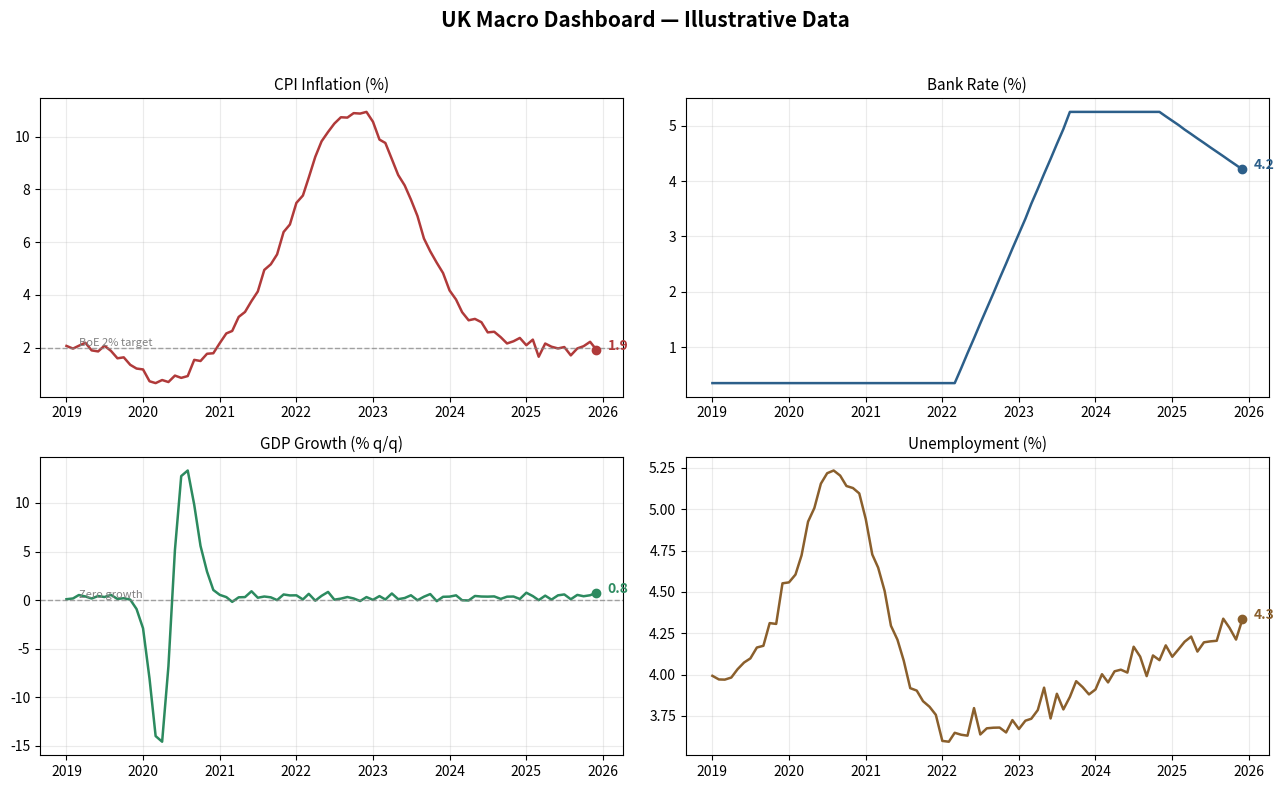

The script that saved this image:
"""
Macro Economic Dashboard
========================
A four-panel dashboard tracking key UK macro indicators — CPI inflation,
Bank Rate, GDP growth, and unemployment — with trend annotations and a
plain-English economic summary.

Runs out-of-the-box on bundled illustrative data modelled on the broad
shape of the UK 2019–2025 cycle (pandemic shock, inflation spike, rate
hiking cycle, normalisation). Swap in live data by pointing the loader
at the ONS or FRED APIs — see README.

Usage:
    python macro_dashboard.py

Author: Daryl | Research & Data Analyst
"""

import numpy as np
import pandas as pd
import matplotlib
matplotlib.use("Agg")
import matplotlib.pyplot as plt
import matplotlib.dates as mdates

np.random.seed(42)


# ----------------------------------------------------------------------
# 1. Data — illustrative series shaped on the recent UK cycle
# ----------------------------------------------------------------------
def build_dataset():
    dates = pd.date_range("2019-01-01", "2025-12-01", freq="MS")
    n = len(dates)
    t = np.arange(n)

    # CPI inflation (%): ~2% pre-2021, spike to ~11% in 2022, easing after
    cpi = (2.0
           + 9.0 * np.exp(-0.5 * ((t - 45) / 9) ** 2)     # 2022 spike
           - 1.2 * np.exp(-0.5 * ((t - 16) / 5) ** 2)     # 2020 dip
           + np.random.normal(0, 0.15, n))

    # Bank Rate (%): near zero, then a hiking cycle, then plateau/cuts
    bank_rate = np.clip(np.where(t < 38, 0.35,
                        np.where(t < 56, 0.35 + (t - 38) * 0.27, 5.25)),
                        0.1, 5.25)
    bank_rate = np.where(t > 70, np.maximum(5.25 - (t - 70) * 0.08, 3.75),
                         bank_rate)

    # GDP growth (% q/q, monthly interpolated): COVID crash and rebound
    gdp = (0.3
           - 20 * np.exp(-0.5 * ((t - 15) / 1.6) ** 2)    # 2020 Q2 crash
           + 16 * np.exp(-0.5 * ((t - 18) / 2.0) ** 2)    # rebound
           + np.random.normal(0, 0.25, n))

    # Unemployment (%): rises with COVID, falls in tight labour market
    unemp = (4.0
             + 1.3 * np.exp(-0.5 * ((t - 20) / 6) ** 2)
             - 0.4 * np.exp(-0.5 * ((t - 40) / 10) ** 2)
             + 0.3 * (t > 60) * (t - 60) / 24
             + np.random.normal(0, 0.05, n))

    return pd.DataFrame({"CPI Inflation (%)": cpi,
                         "Bank Rate (%)": bank_rate,
                         "GDP Growth (% q/q)": gdp,
                         "Unemployment (%)": unemp}, index=dates)


# ----------------------------------------------------------------------
# 2. Dashboard
# ----------------------------------------------------------------------
PANEL_STYLE = {
    "CPI Inflation (%)":  {"color": "#b03a3a", "target": 2.0,
                           "target_label": "BoE 2% target"},
    "Bank Rate (%)":      {"color": "#2c5f8a", "target": None},
    "GDP Growth (% q/q)": {"color": "#2c8a5f", "target": 0.0,
                           "target_label": "Zero growth"},
    "Unemployment (%)":   {"color": "#8a5f2c", "target": None},
}


def plot_dashboard(df):
    fig, axes = plt.subplots(2, 2, figsize=(13, 8))
    fig.suptitle("UK Macro Dashboard — Illustrative Data",
                 fontsize=15, fontweight="bold")

    for ax, col in zip(axes.flat, df.columns):
        style = PANEL_STYLE[col]
        ax.plot(df.index, df[col], color=style["color"], linewidth=1.8)
        if style["target"] is not None:
            ax.axhline(style["target"], color="grey", linestyle="--",
                       linewidth=1, alpha=0.7)
            ax.text(df.index[2], style["target"], style["target_label"],
                    fontsize=8, color="grey", va="bottom")
        latest = df[col].iloc[-1]
        ax.scatter([df.index[-1]], [latest], color=style["color"], zorder=5)
        ax.annotate(f"{latest:.1f}", (df.index[-1], latest),
                    textcoords="offset points", xytext=(8, 0),
                    fontsize=10, fontweight="bold", color=style["color"])
        ax.set_title(col, fontsize=11)
        ax.xaxis.set_major_formatter(mdates.DateFormatter("%Y"))
        ax.grid(alpha=0.25)

    plt.tight_layout(rect=[0, 0, 1, 0.96])
    plt.savefig("macro_dashboard.png", dpi=150)
    print("Saved: macro_dashboard.png")


# ----------------------------------------------------------------------
# 3. Plain-English summary
# ----------------------------------------------------------------------
def economic_summary(df):
    latest = df.iloc[-1]
    yr_ago = df.iloc[-13]
    print("\nECONOMIC SUMMARY (latest readings)")
    print("=" * 58)
    for col in df.columns:
        now, then = latest[col], yr_ago[col]
        direction = "up" if now > then else "down"
        print(f"  {col:<22} {now:5.1f}  ({direction} from {then:.1f} a year ago)")

    print("\nNARRATIVE")
    print("-" * 58)
    infl = latest["CPI Inflation (%)"]
    rate = latest["Bank Rate (%)"]
    if infl > 2.5 and rate > 4:
        stance = "restrictive: inflation remains above target."
    elif infl <= 2.5 and rate > 4:
        stance = ("transitioning: inflation is near target while policy "
                  "remains tight, opening room for cuts.")
    else:
        stance = "accommodative."
    print(f"  Policy stance looks {stance}")
    print("  Replace the bundled data with live ONS/FRED feeds for a")
    print("  production dashboard (see README for the API pattern).")


# ----------------------------------------------------------------------
if __name__ == "__main__":
    df = build_dataset()
    print(f"Dataset: {len(df)} monthly observations, "
          f"{df.index[0]:%b %Y} to {df.index[-1]:%b %Y}")
    plot_dashboard(df)
    economic_summary(df)
